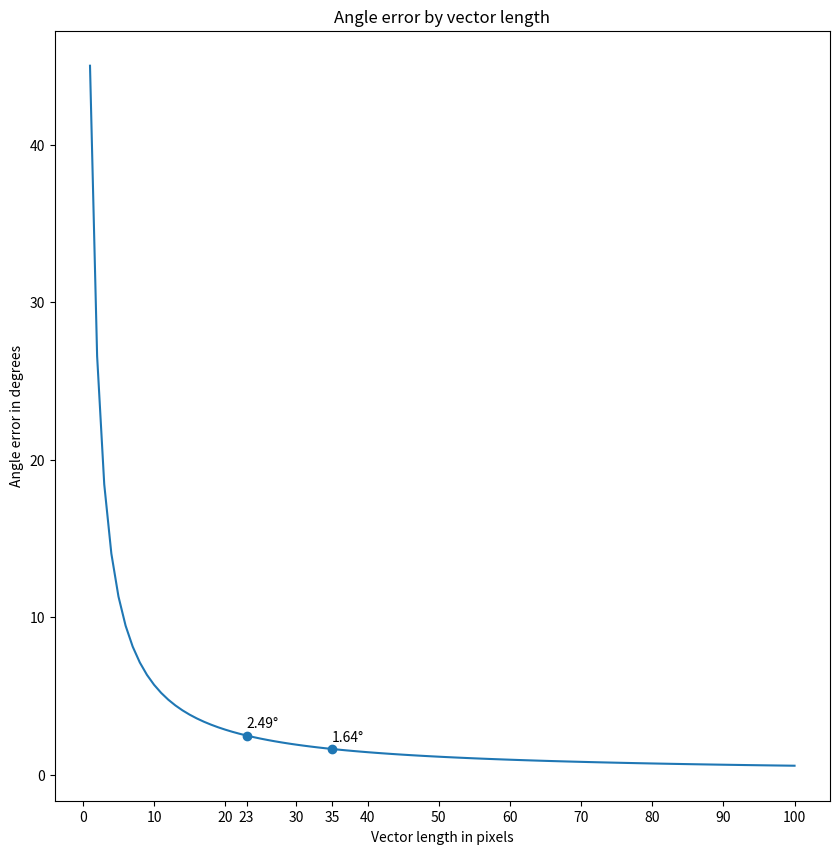

Generate this figure with matplotlib:
import numpy as np
import matplotlib.pyplot as plt


def angle_error(length):
    v1, v2 = vectors_from_length(length)
    angle_v1 = np.arctan2(v1[1], v1[0]) * 180 / np.pi
    angle_v2 = np.arctan2(v2[1], v2[0]) * 180 / np.pi
    return abs(angle_v1 - angle_v2)


def vectors_from_length(length):
    # Origin is 0, 0

    # vector(P1,O)
    v1 = (length, 0)
    # vector(P2,0) with 1 pixel shift perpendicular to the vector direction
    v2 = (length, 1)
    return v1, v2


def draw_error_by_lengths(max_length):
    lengths = list(range(1, max_length + 1))
    errors = []
    for length in lengths:
        errors.append(angle_error(length))

    specific_lengths = [23, 35]
    specific_errors = [angle_error(length) for length in specific_lengths]

    fig, ax = plt.subplots(figsize=(10, 10))
    ax.plot(lengths, errors)
    ax.scatter(
        specific_lengths,
        specific_errors,
    )
    for length, error in zip(specific_lengths, specific_errors):
        error = np.round(error, decimals=2)
        ax.annotate(str(f"{error}°"), xy=(length, error + 0.5))
    ax.set_title("Angle error by vector length")
    ax.set_ylabel("Angle error in degrees")
    ax.set_xlabel("Vector length in pixels")
    plt.xticks(list(range(0, 101, 10)) + specific_lengths)
    plt.savefig("angle_error_by_length.png")


draw_error_by_lengths(100)
